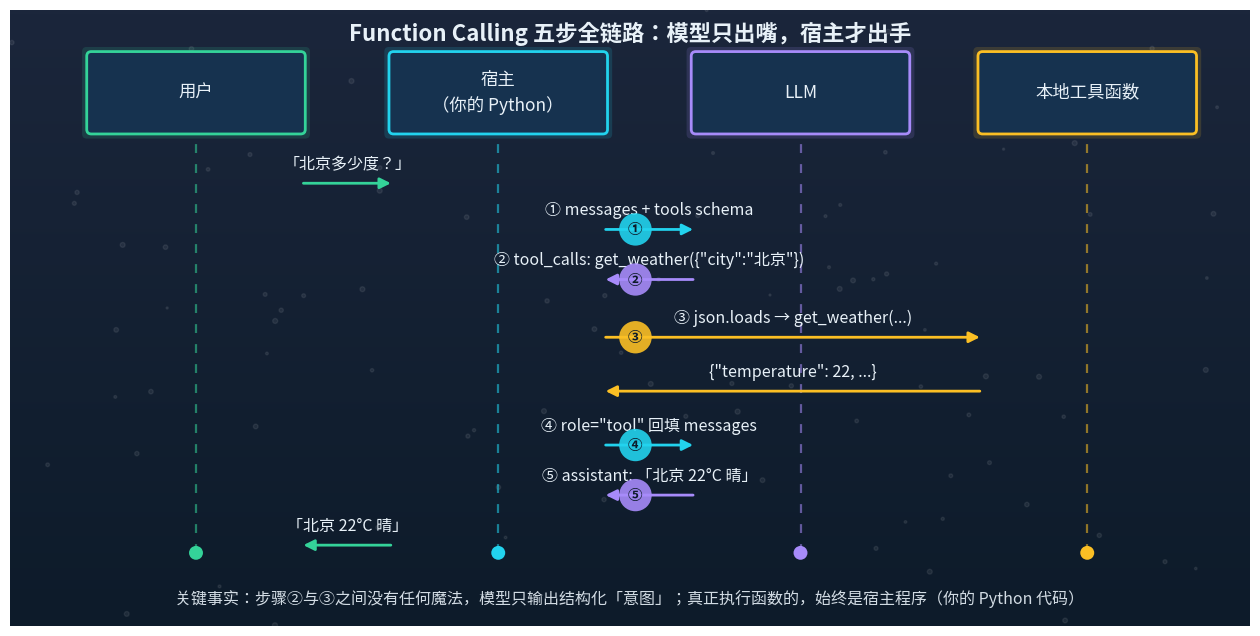

This chart was generated by the following Python code: (Note: this script raises an exception after producing the figure.)
"""第 11 章一张正式配图（与全书视觉系统一致：深蓝渐变底、五色体系）
图 1：Function Calling 五步全链路时序图（模型只出嘴，宿主才出手）
"""
import numpy as np
import matplotlib
matplotlib.use("Agg")
import matplotlib.pyplot as plt
from matplotlib.patches import FancyBboxPatch, FancyArrowPatch

plt.rcParams["font.family"] = ["Hiragino Sans GB", "sans-serif"]
plt.rcParams["axes.unicode_minus"] = False

NAVY, INDIGO = "#0d1b2a", "#1b263b"
PANEL = "#16324f"
CYAN, AMBER, CORAL, MINT, VIOLET = "#22d3ee", "#fbbf24", "#fb7185", "#34d399", "#a78bfa"
TXT = "#e8f1f8"
OUT = "/Users/lianggeng/Desktop/agent-from-zero-to-hero/assets/images/ch11/"


def new_canvas(w=16, h=8):
    fig, ax = plt.subplots(figsize=(w, h), dpi=100)
    grad = np.linspace(0, 1, 256).reshape(-1, 1)
    ax.imshow(grad, extent=[0, w, 0, h], aspect="auto", origin="lower",
              cmap=matplotlib.colors.LinearSegmentedColormap.from_list("bg", [NAVY, INDIGO]),
              zorder=0)
    ax.set_xlim(0, w); ax.set_ylim(0, h); ax.axis("off")
    rng = np.random.default_rng(3)
    ax.scatter(rng.uniform(0, w, 100), rng.uniform(0, h, 100),
               s=rng.uniform(2, 14, 100), c="white", alpha=0.07, zorder=1)
    return fig, ax


def box(ax, x, y, w, h, text, color, fs=13, glow=True):
    if glow:
        ax.add_patch(FancyBboxPatch((x - 0.06, y - 0.06), w + 0.12, h + 0.12,
                                    boxstyle="round,pad=0.06", fc=color, ec="none", alpha=0.15, zorder=3))
    ax.add_patch(FancyBboxPatch((x, y), w, h, boxstyle="round,pad=0.06",
                                fc=PANEL, ec=color, lw=2, zorder=4))
    ax.text(x + w / 2, y + h / 2, text, ha="center", va="center",
            color=TXT, fontsize=fs, zorder=5, linespacing=1.5)


def arrow(ax, p1, p2, color=CYAN, lw=2.2, ls="-", ms=16):
    ax.add_patch(FancyArrowPatch(p1, p2, arrowstyle="-|>", mutation_scale=ms,
                                 color=color, lw=lw, linestyle=ls, zorder=3))


fig, ax = new_canvas(16, 8)
ax.text(8.0, 7.6, "Function Calling 五步全链路：模型只出嘴，宿主才出手", color=TXT,
        fontsize=16, fontweight="bold", ha="center")

# 四条生命线
lines = [(2.4, "用户", MINT), (6.3, "宿主\n（你的 Python）", CYAN),
         (10.2, "LLM", VIOLET), (13.9, "本地工具函数", AMBER)]
for x, name, color in lines:
    box(ax, x - 1.35, 6.45, 2.7, 0.95, name, color, fs=12.5)
    ax.plot([x, x], [0.95, 6.45], color=color, lw=1.6, ls=(0, (4, 5)), alpha=0.55, zorder=2)
    ax.add_patch(plt.Circle((x, 0.95), 0.09, fc=color, ec="none", zorder=3))

U, H, L, T = 2.4, 6.3, 10.2, 13.9

# 消息序列（自上而下）
msgs = [
    (U, H, 5.75, "「北京多少度？」", MINT, None),
    (H, L, 5.15, "① messages + tools schema", CYAN, "①"),
    (L, H, 4.50, "② tool_calls: get_weather({\"city\":\"北京\"})", VIOLET, "②"),
    (H, T, 3.75, "③ json.loads → get_weather(...)", AMBER, "③"),
    (T, H, 3.05, '{"temperature": 22, ...}', AMBER, None),
    (H, L, 2.35, "④ role=\"tool\" 回填 messages", CYAN, "④"),
    (L, H, 1.70, "⑤ assistant: 「北京 22°C 晴」", VIOLET, "⑤"),
    (H, U, 1.05, "「北京 22°C 晴」", MINT, None),
]
for p1, p2, y, label, color, badge in msgs:
    x1 = p1 + (1.35 if p1 < p2 else -1.35)
    x2 = p2 + (-1.35 if p1 < p2 else 1.35)
    arrow(ax, (x1, y), (x2, y), color, lw=2.0)
    mid = (p1 + p2) / 2
    ax.text(mid, y + 0.13, label, color=TXT, fontsize=11.5, ha="center", va="bottom",
            linespacing=1.4, zorder=5)
    if badge:
        ax.add_patch(plt.Circle((min(x1, x2) + 0.42, y), 0.21, fc=color, ec="none", alpha=0.9, zorder=5))
        ax.text(min(x1, x2) + 0.42, y, badge[0], color=NAVY, fontsize=10.5,
                ha="center", va="center", fontweight="bold", zorder=6)

# 关键事实注释：模型输出的调用请求与宿主执行之间只是普通函数调用
ax.text(8.0, 0.35, "关键事实：步骤②与③之间没有任何魔法，模型只输出结构化「意图」；真正执行函数的，"
                   "始终是宿主程序（你的 Python 代码）",
        color=TXT, fontsize=11.5, ha="center", va="center", alpha=0.9)
fig.savefig(OUT + "tool-calling-seq.png", facecolor=NAVY, bbox_inches="tight")
plt.close(fig)
print("OK: ch11 1 figure rendered")
